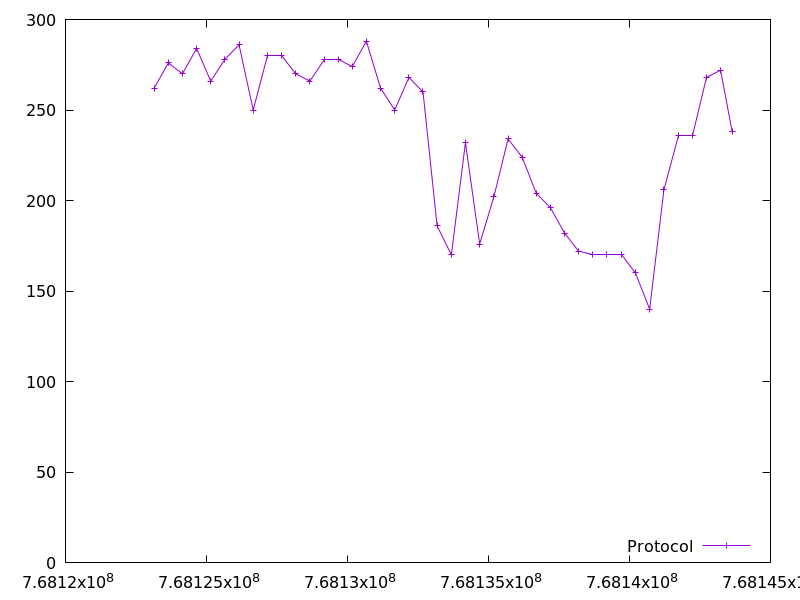

Values plotted in this chart, from the file beside it:
768123141.85766, 262.0
768123646, 276.0
768124148, 270.0
768124649, 284.0
768125150, 266.0
768125652, 278.0
768126155, 286.0
768126657, 250.0
768127158, 280.0
768127661, 280.0
768128163, 270.0
768128666, 266.0
768129168, 278.0
768129669, 278.0
768130170, 274.0
768130671, 288.0
768131174, 262.0
768131675, 250.0
768132178, 268.0
768132678, 260.0
768133179, 186.0
768133683, 170.0
768134184, 232.0
768134687, 176.0
768135190, 202.0
768135694, 234.0
768136193, 224.0
768136694, 204.0
768137197, 196.0
768137699, 182.0
768138200, 172.0
768138702, 170.0
768139204, 170.0
768139706, 170.0
768140210, 160.0
768140716, 140.0
768141224, 206.0
768141725, 236.0
768142229, 236.0
768142732, 268.0
768143233, 272.0
768143643, 238.0
